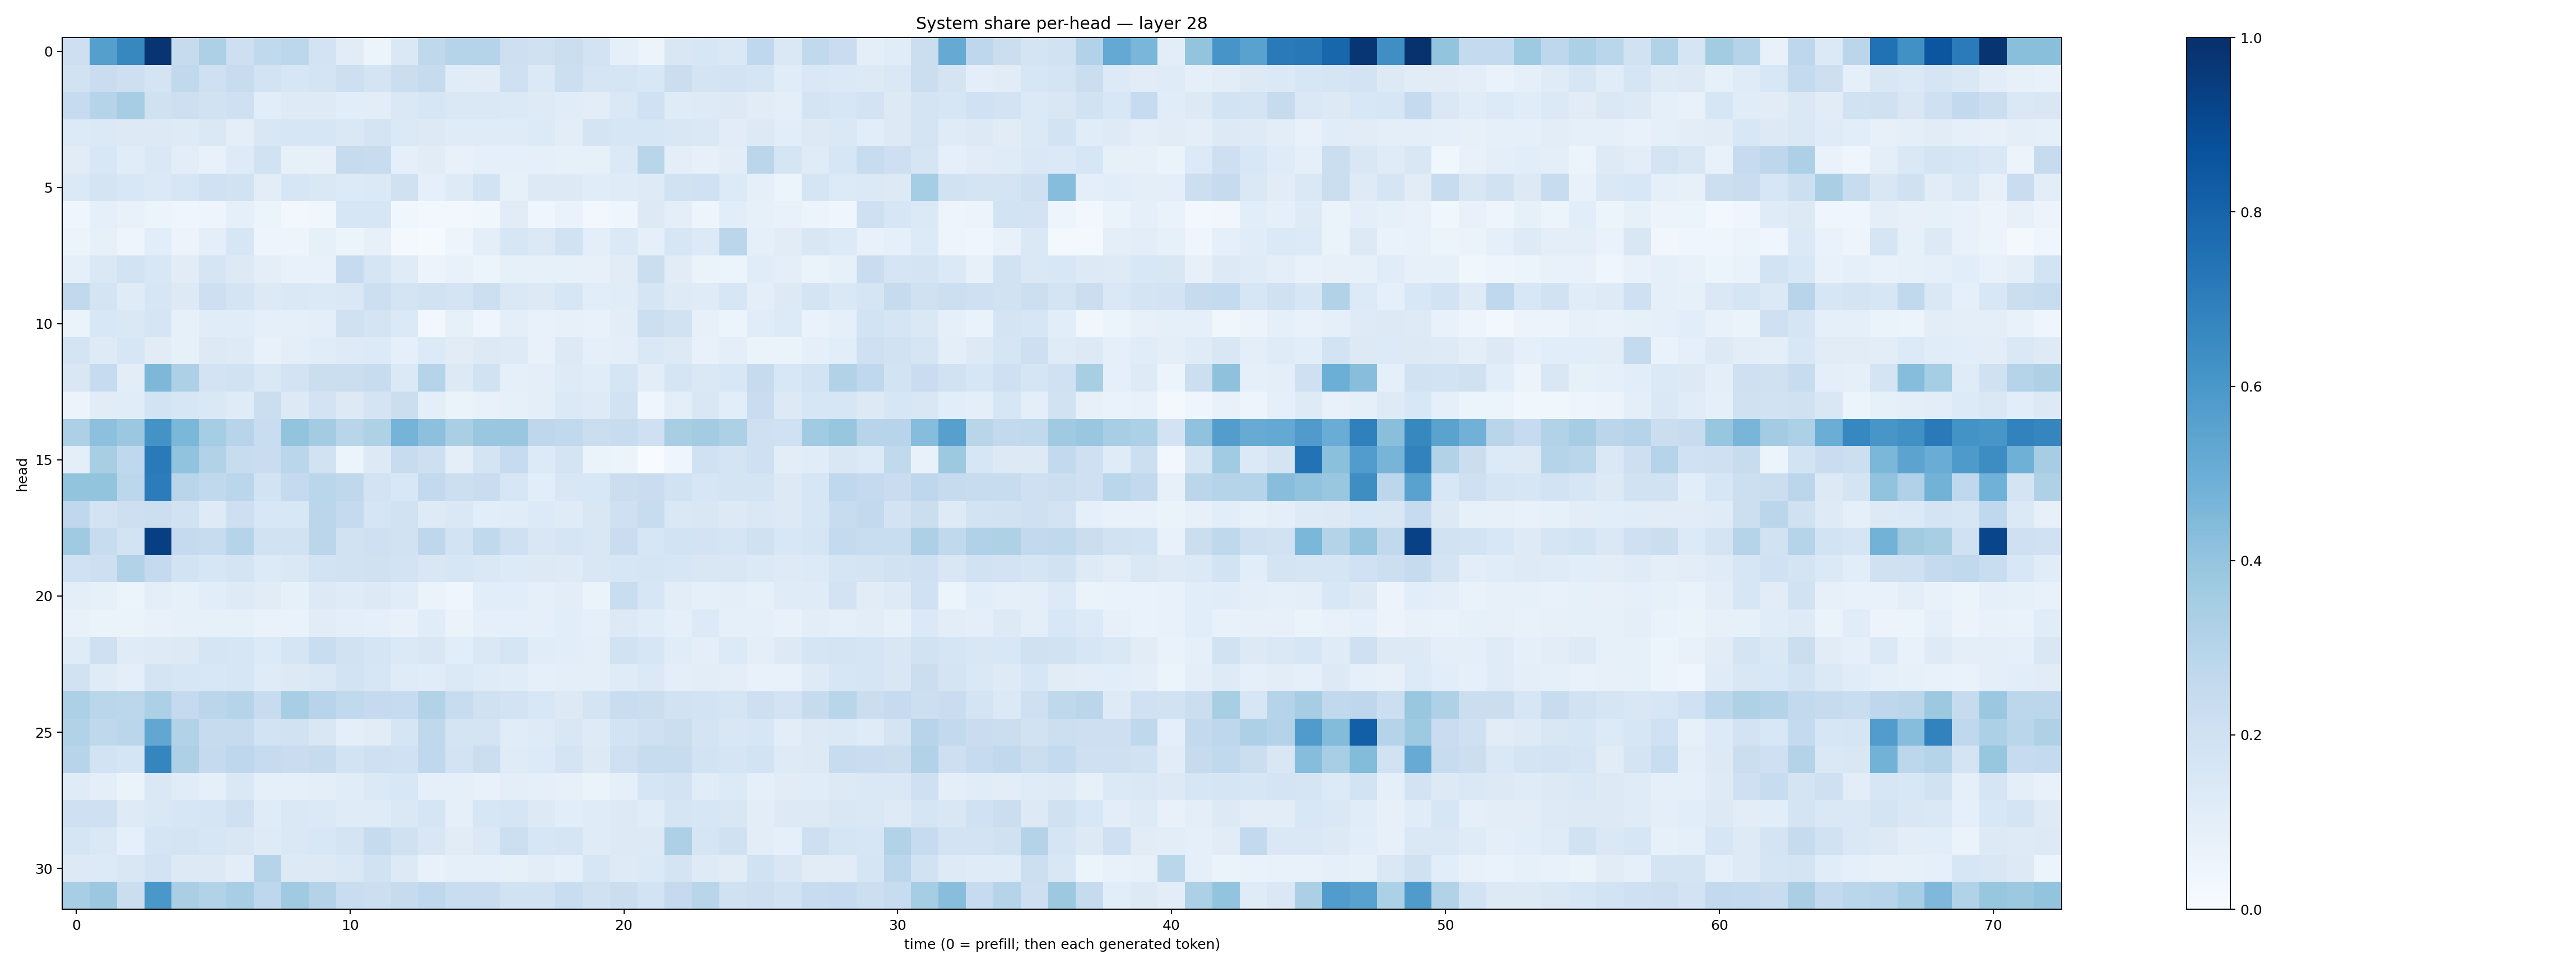

The file beside this chart, header and first rows:
0.21177882, 0.56506747, 0.66385734, 0.9833164, 0.24267206, 0.325015, 0.21445276, 0.26524425, 0.27976894, 0.17969774, 0.11207299, 0.061074212, 0.14418773, 0.27184513, 0.2970273, 0.30089176, 0.21383944, 0.1958106, 0.22180107, 0.18318051, 0.09024108, 0.054996908, 0.14881608, 0.15710331
0.1897, 0.2276, 0.2116, 0.1791, 0.2645, 0.2092, 0.2363, 0.1865, 0.1587, 0.1747, 0.2131, 0.1793, 0.2216, 0.243, 0.1158, 0.1129, 0.2078, 0.1371, 0.2168, 0.1651, 0.1642, 0.1527, 0.2248, 0.1732
0.2475, 0.3016, 0.3509, 0.1976, 0.2128, 0.1937, 0.2061, 0.1059, 0.1219, 0.1217, 0.1087, 0.1044, 0.1426, 0.1568, 0.1411, 0.1424, 0.1369, 0.1242, 0.116, 0.1022, 0.1422, 0.2019, 0.121, 0.1248
0.1341, 0.1404, 0.1264, 0.1255, 0.1224, 0.1478, 0.0943, 0.1492, 0.1637, 0.1589, 0.141, 0.1719, 0.1401, 0.1252, 0.1198, 0.1201, 0.1208, 0.1359, 0.1048, 0.1776, 0.1591, 0.159, 0.1516, 0.1412
0.1131, 0.1551, 0.1137, 0.1449, 0.1052, 0.07228, 0.1246, 0.1891, 0.08286, 0.07852, 0.2431, 0.2352, 0.08619, 0.1118, 0.07485, 0.08668, 0.08852, 0.08959, 0.0844, 0.08239, 0.14, 0.2916, 0.09509, 0.07983
0.1385, 0.179, 0.1537, 0.1382, 0.1596, 0.2, 0.1905, 0.1043, 0.1637, 0.143, 0.1336, 0.1378, 0.1981, 0.09003, 0.122, 0.1844, 0.0822, 0.1258, 0.1299, 0.1161, 0.1179, 0.1238, 0.1919, 0.2003
0.04178, 0.0893, 0.07787, 0.06104, 0.03954, 0.04898, 0.09204, 0.05179, 0.0298, 0.03716, 0.1575, 0.1631, 0.03829, 0.02368, 0.03076, 0.03886, 0.1099, 0.04666, 0.06727, 0.03093, 0.04666, 0.1258, 0.09375, 0.05012
0.05198, 0.08399, 0.04971, 0.107, 0.05666, 0.09472, 0.1565, 0.05019, 0.04701, 0.08384, 0.06032, 0.08061, 0.01892, 0.01306, 0.04765, 0.1009, 0.1575, 0.1375, 0.1913, 0.09393, 0.1389, 0.09365, 0.1573, 0.1339
0.0863, 0.146, 0.1837, 0.1549, 0.111, 0.1665, 0.1293, 0.0948, 0.07295, 0.07759, 0.2499, 0.1709, 0.1174, 0.05791, 0.07379, 0.05391, 0.08329, 0.08401, 0.08505, 0.08131, 0.1109, 0.2257, 0.1106, 0.06622
0.2632, 0.1744, 0.1187, 0.1584, 0.1276, 0.2128, 0.1792, 0.1271, 0.146, 0.1385, 0.1438, 0.2173, 0.1745, 0.1876, 0.1728, 0.2149, 0.1407, 0.1281, 0.162, 0.1061, 0.1152, 0.1693, 0.1238, 0.1178
0.06529, 0.1546, 0.1429, 0.1676, 0.08405, 0.1152, 0.1144, 0.0908, 0.09287, 0.09709, 0.1992, 0.1735, 0.1403, 0.02898, 0.08466, 0.03919, 0.09761, 0.07433, 0.07958, 0.0753, 0.1049, 0.2183, 0.1922, 0.08023
0.1794, 0.1249, 0.1573, 0.1095, 0.08533, 0.1264, 0.1217, 0.07573, 0.09724, 0.1142, 0.1215, 0.1361, 0.08916, 0.1363, 0.111, 0.1271, 0.124, 0.07627, 0.1286, 0.089, 0.1004, 0.1482, 0.1286, 0.07426
0.1488, 0.2473, 0.1041, 0.4559, 0.3274, 0.1824, 0.1883, 0.1453, 0.1808, 0.2231, 0.2209, 0.2399, 0.1388, 0.3003, 0.1299, 0.1945, 0.09233, 0.09975, 0.1233, 0.1164, 0.1661, 0.1016, 0.1714, 0.1482
0.05567, 0.1119, 0.115, 0.1863, 0.1597, 0.1437, 0.1197, 0.2188, 0.1263, 0.1812, 0.1302, 0.1745, 0.2256, 0.1, 0.06315, 0.07562, 0.08253, 0.09612, 0.1383, 0.1223, 0.1923, 0.04025, 0.09983, 0.1502
0.3257, 0.4163, 0.3792, 0.6205, 0.459, 0.3545, 0.2944, 0.2333, 0.4001, 0.3575, 0.2909, 0.3217, 0.4755, 0.4173, 0.3392, 0.389, 0.3846, 0.2761, 0.2644, 0.2211, 0.2352, 0.2106, 0.341, 0.3583
0.1011, 0.3413, 0.2657, 0.7141, 0.4062, 0.3146, 0.2357, 0.2284, 0.2866, 0.1929, 0.06098, 0.1303, 0.2379, 0.2136, 0.1011, 0.1731, 0.2472, 0.1344, 0.1747, 0.06573, 0.05268, 0.003258, 0.04673, 0.2031
0.3996, 0.4021, 0.2797, 0.7064, 0.2927, 0.2653, 0.2887, 0.1863, 0.2536, 0.2886, 0.2716, 0.182, 0.1545, 0.2609, 0.2156, 0.2287, 0.164, 0.1086, 0.1486, 0.1561, 0.2241, 0.229, 0.1924, 0.163
0.2671, 0.183, 0.2111, 0.2167, 0.193, 0.1241, 0.2114, 0.1538, 0.1562, 0.2837, 0.2523, 0.1676, 0.1897, 0.1229, 0.1419, 0.1093, 0.1165, 0.135, 0.1198, 0.1511, 0.2096, 0.2363, 0.1431, 0.15
0.3679, 0.2416, 0.1823, 0.94, 0.2502, 0.2374, 0.2973, 0.1877, 0.1925, 0.2837, 0.1882, 0.209, 0.1947, 0.2767, 0.184, 0.2638, 0.2036, 0.1503, 0.1706, 0.1512, 0.2293, 0.158, 0.1869, 0.183
0.2013, 0.2136, 0.3149, 0.2529, 0.1867, 0.1621, 0.1786, 0.1342, 0.1484, 0.1863, 0.1904, 0.1957, 0.1829, 0.1501, 0.1638, 0.1421, 0.1332, 0.1274, 0.1244, 0.1506, 0.1633, 0.1695, 0.1607, 0.1513
0.09767, 0.08474, 0.06206, 0.09811, 0.08528, 0.1064, 0.124, 0.112, 0.08419, 0.1322, 0.119, 0.129, 0.1172, 0.06456, 0.04599, 0.1068, 0.1073, 0.09159, 0.1029, 0.06528, 0.234, 0.1631, 0.1047, 0.08892
0.07605, 0.06468, 0.0631, 0.07568, 0.08447, 0.08543, 0.08304, 0.06897, 0.06793, 0.1111, 0.09908, 0.08936, 0.07288, 0.1139, 0.06552, 0.09001, 0.08995, 0.0876, 0.1061, 0.09233, 0.1304, 0.1169, 0.08884, 0.1366
0.12, 0.2038, 0.1205, 0.1248, 0.1291, 0.1666, 0.1563, 0.1358, 0.1668, 0.2342, 0.1903, 0.1665, 0.1383, 0.1507, 0.1058, 0.1475, 0.1714, 0.1152, 0.1092, 0.0997, 0.189, 0.1638, 0.1143, 0.09771
0.1888, 0.1178, 0.1007, 0.1744, 0.1564, 0.1562, 0.1621, 0.1191, 0.1282, 0.144, 0.1859, 0.157, 0.1194, 0.1146, 0.1382, 0.119, 0.1158, 0.09317, 0.09532, 0.09479, 0.119, 0.1378, 0.09601, 0.1033
0.3301, 0.286, 0.2799, 0.3293, 0.2535, 0.2825, 0.298, 0.2345, 0.3472, 0.2961, 0.2633, 0.2535, 0.2486, 0.3113, 0.2419, 0.1972, 0.1808, 0.1553, 0.1259, 0.172, 0.2324, 0.2201, 0.1941, 0.1837
0.3157, 0.2714, 0.2848, 0.5292, 0.3097, 0.2439, 0.2439, 0.1856, 0.1921, 0.1491, 0.1004, 0.1115, 0.1717, 0.2696, 0.1748, 0.1769, 0.1169, 0.1247, 0.1504, 0.1224, 0.1851, 0.205, 0.2226, 0.1757
0.2945, 0.1861, 0.1689, 0.6681, 0.3242, 0.2514, 0.2741, 0.2465, 0.228, 0.2444, 0.1843, 0.2075, 0.2002, 0.2678, 0.1812, 0.2208, 0.1202, 0.1354, 0.1793, 0.1288, 0.2079, 0.2411, 0.239, 0.1842
0.1183, 0.09389, 0.06622, 0.1418, 0.1137, 0.09034, 0.1443, 0.08855, 0.09191, 0.09592, 0.1169, 0.1406, 0.155, 0.09053, 0.09129, 0.07781, 0.09888, 0.09214, 0.08082, 0.06552, 0.08818, 0.1649, 0.1797, 0.1159
0.2086, 0.2049, 0.1237, 0.1414, 0.1606, 0.165, 0.2107, 0.1192, 0.1449, 0.1387, 0.1196, 0.1176, 0.1422, 0.1694, 0.09071, 0.159, 0.1652, 0.128, 0.106, 0.1205, 0.131, 0.1134, 0.1718, 0.1605
0.1681, 0.1481, 0.08911, 0.1699, 0.172, 0.1608, 0.1498, 0.1241, 0.1425, 0.1562, 0.1732, 0.2455, 0.1987, 0.1513, 0.1094, 0.1376, 0.2158, 0.1588, 0.1673, 0.1173, 0.1269, 0.126, 0.326, 0.1689
0.1263, 0.1347, 0.1488, 0.1825, 0.1288, 0.1314, 0.1036, 0.2972, 0.1321, 0.127, 0.1431, 0.192, 0.132, 0.07311, 0.09201, 0.08791, 0.08564, 0.1033, 0.08845, 0.1595, 0.1224, 0.137, 0.1758, 0.1224
0.3472, 0.3825, 0.2202, 0.6012, 0.3375, 0.3163, 0.3475, 0.2747, 0.3703, 0.3066, 0.2335, 0.2187, 0.2457, 0.2673, 0.2342, 0.2294, 0.1903, 0.1931, 0.2335, 0.1972, 0.2196, 0.186, 0.2515, 0.2891
